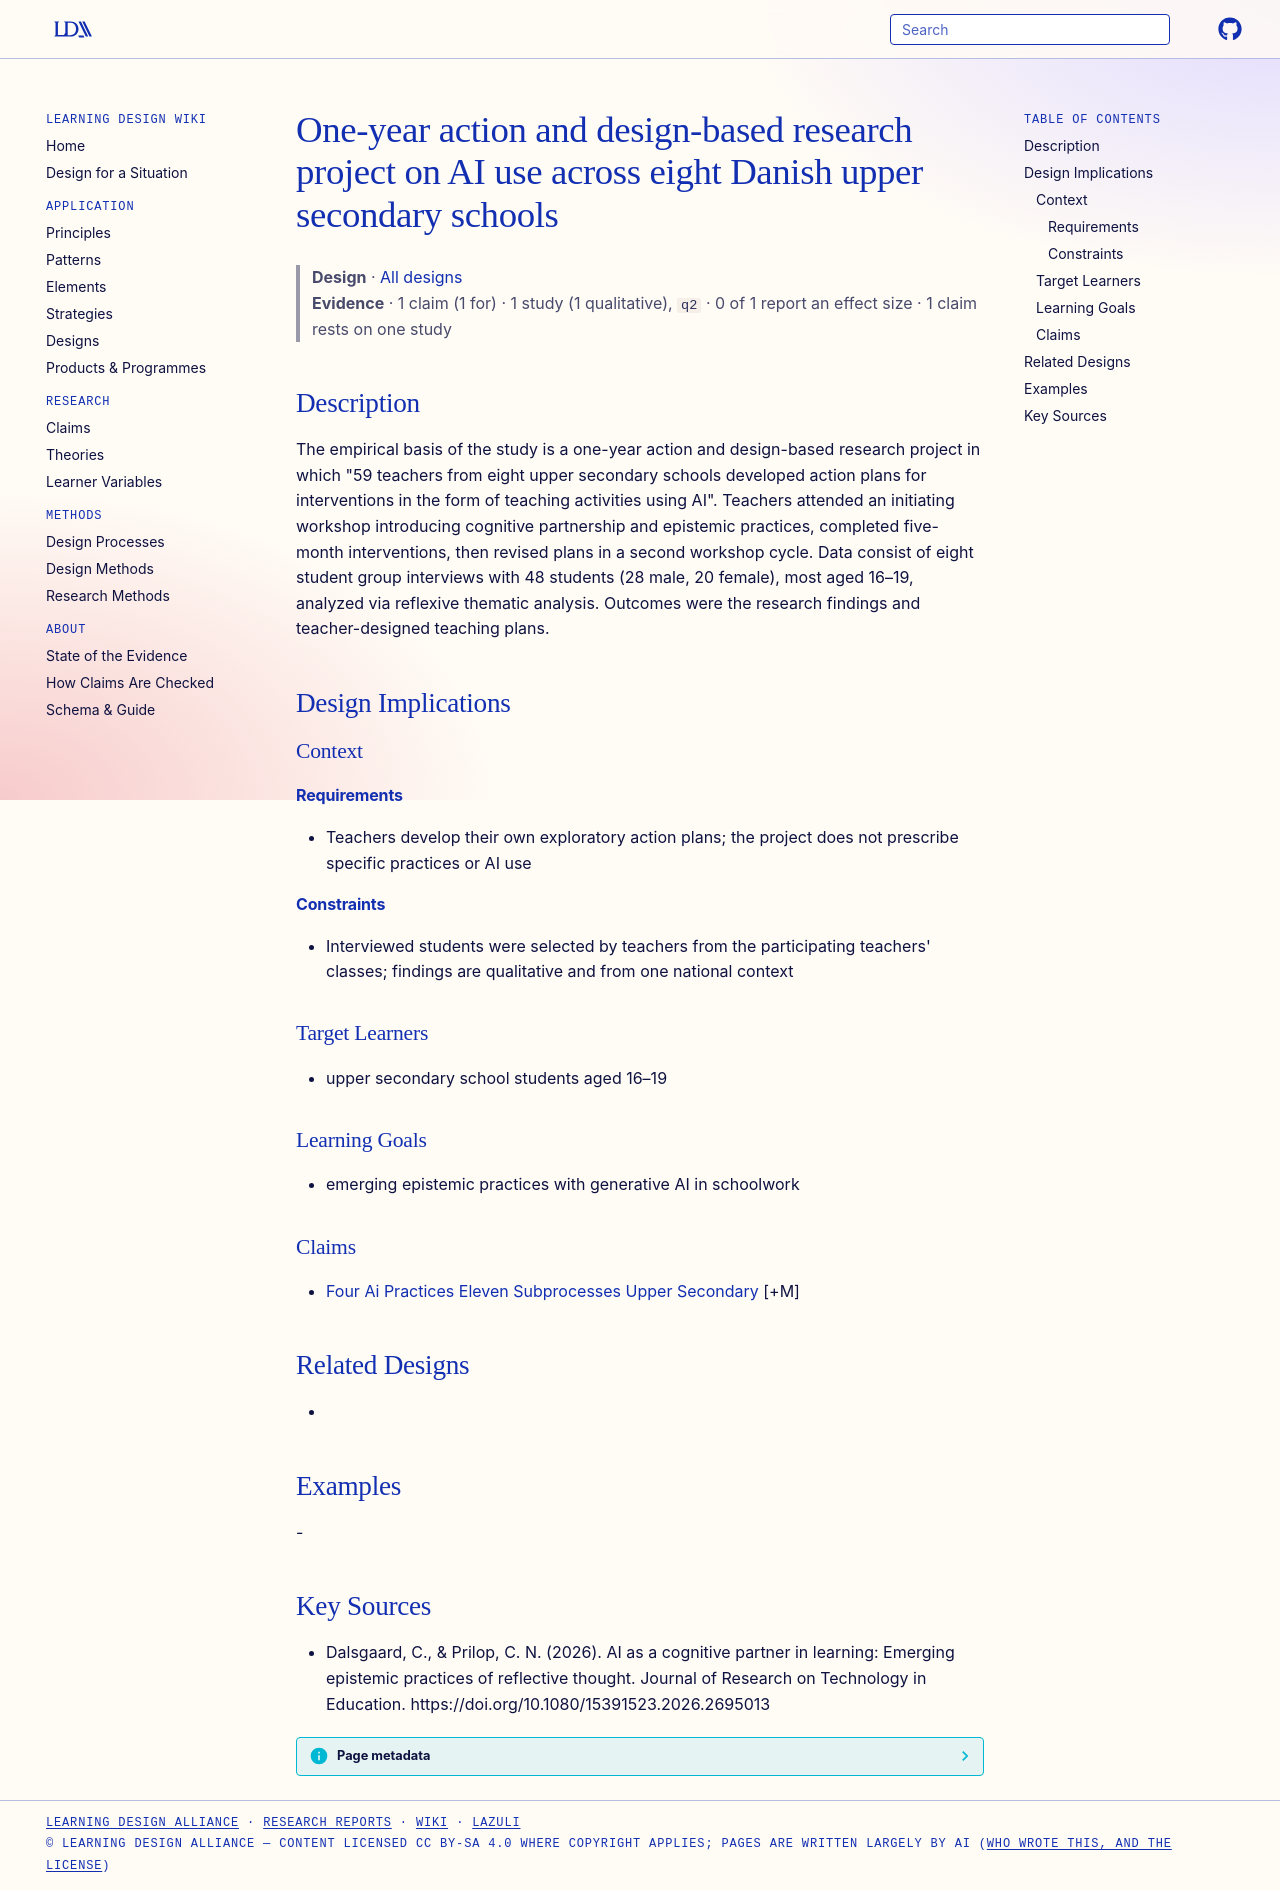

repository: Learning-Design-Alliance/learning-wiki · page: designs/ai-cognitive-partnership-action-research-project-eight-schools/index.html · generator: mkdocs

---
type: design
id: ai-cognitive-partnership-action-research-project-eight-schools
title: One-year action and design-based research project on AI use across eight Danish upper secondary schools
description: "The empirical basis of the study is a one-year action and design-based research project in which \"59 teachers from eight upper secondary schools developed action plans for interventions in the form of teaching activit..."
status: review
generated:
  by: "process:settle-candidates"
  at: 2026-10-12
sources:
  - id: dalsgaard-2026
    resource: "https://doi.org/10.1080/15391523.2026.2695013"
    title: "Dalsgaard, C., & Prilop, C. N. (2026). AI as a cognitive partner in learning: Emerging epistemic practices of reflective thought. Journal of Research on Technology in Education. https://doi.org/10.1080/15391523.2026.2695013"
    author: "Dalsgaard, C., & Prilop, C. N"
---

# One-year action and design-based research project on AI use across eight Danish upper secondary schools

> **Design** · [All designs](index.md)
> **Evidence** · 1 claim (1 for) · 1 study (1 qualitative), `q2` · 0 of 1 report an effect size · 1 claim rests on one study

## Description
The empirical basis of the study is a one-year action and design-based research project in which "59 teachers from eight upper secondary schools developed action plans for interventions in the form of teaching activities using AI". Teachers attended an initiating workshop introducing cognitive partnership and epistemic practices, completed five-month interventions, then revised plans in a second workshop cycle. Data consist of eight student group interviews with 48 students (28 male, 20 female), most aged 16–19, analyzed via reflexive thematic analysis. Outcomes were the research findings and teacher-designed teaching plans.

## Design Implications

### Context
#### Requirements
- Teachers develop their own exploratory action plans; the project does not prescribe specific practices or AI use
#### Constraints
- Interviewed students were selected by teachers from the participating teachers' classes; findings are qualitative and from one national context

### Target Learners
- upper secondary school students aged 16–19

### Learning Goals
- emerging epistemic practices with generative AI in schoolwork

### Claims
- [Four Ai Practices Eleven Subprocesses Upper Secondary](../claims/four-ai-practices-eleven-subprocesses-upper-secondary.md) [+M]

## Related Designs
- 

## Examples
-

## Key Sources
- Dalsgaard, C., & Prilop, C. N. (2026). AI as a cognitive partner in learning: Emerging epistemic practices of reflective thought. Journal of Research on Technology in Education. https://doi.org/10.1080/15391523.2026.2695013
